Run: headless pygame with SDL's dummy video driver; simulated clock (each Clock.tick advances the game by its frame time, no real sleeping); random seed 0; keys injected as events and as key.get_pressed() state; no mouse input.
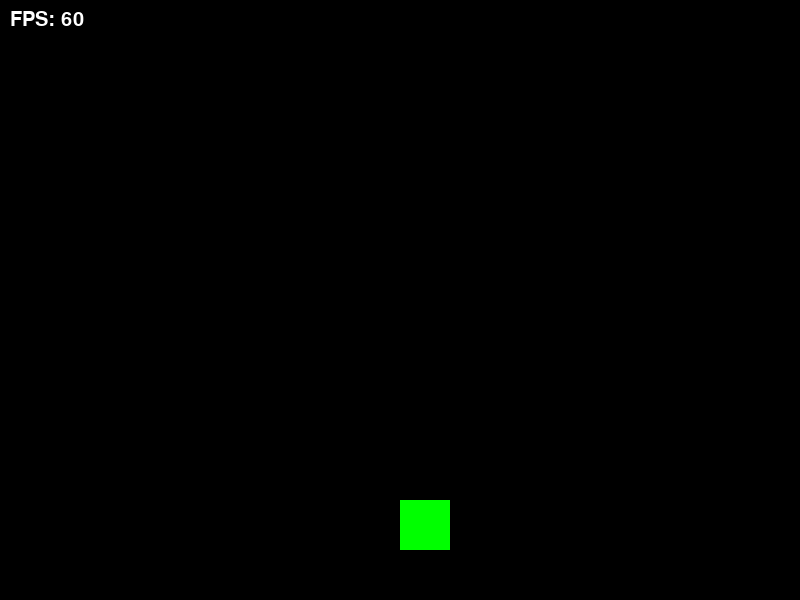
Frame 1 of 4 · flips 1–60 · no input
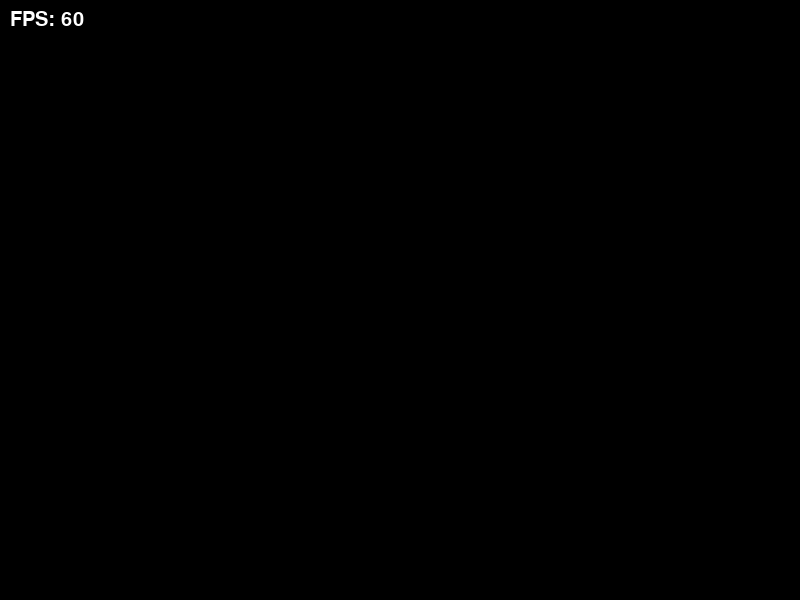
Frame 2 of 4 · flips 61–180 · tapped SPACE, RETURN · held RIGHT (→), D
Frame 3 of 4 · flips 181–300 · held DOWN (↓), S · screen unchanged from frame 2, image omitted
Frame 4 of 4 · flips 301–420 · held LEFT (←), A, UP (↑), W · screen same as frame 1, image omitted

The pygame program that drew these frames:

import pygame
import sys
import random

# --------------------
# INICIALIZACIÓN
# --------------------
pygame.init()

ANCHO = 800
ALTO = 600

screen = pygame.display.set_mode((ANCHO, ALTO))
pygame.display.set_caption("Asteroid Storm")

clock = pygame.time.Clock()
font = pygame.font.SysFont(None, 30)

# --------------------
# OBJETO SIMPLE (ejemplo jugador)
# --------------------
player = pygame.Rect(400, 500, 50, 50)
speed = 5

# --------------------
# LOOP PRINCIPAL
# --------------------
running = True

while running:

    # Control de FPS (60 FPS máximo)
    dt = clock.tick(60)
    fps = clock.get_fps()

    # --------------------
    # EVENTOS
    # --------------------
    for event in pygame.event.get():
        if event.type == pygame.QUIT:
            running = False

    # --------------------
    # MOVIMIENTO
    # --------------------
    keys = pygame.key.get_pressed()

    if keys[pygame.K_LEFT]:
        player.x -= speed
    if keys[pygame.K_RIGHT]:
        player.x += speed
    if keys[pygame.K_UP]:
        player.y -= speed
    if keys[pygame.K_DOWN]:
        player.y += speed

    # --------------------
    # RENDER
    # --------------------
    screen.fill((0, 0, 0))

    # jugador
    pygame.draw.rect(screen, (0, 255, 0), player)

    # FPS en pantalla
    fps_text = font.render(f"FPS: {int(fps)}", True, (255, 255, 255))
    screen.blit(fps_text, (10, 10))

    pygame.display.flip()

# --------------------
# SALIDA
# --------------------
pygame.quit()
sys.exit()
